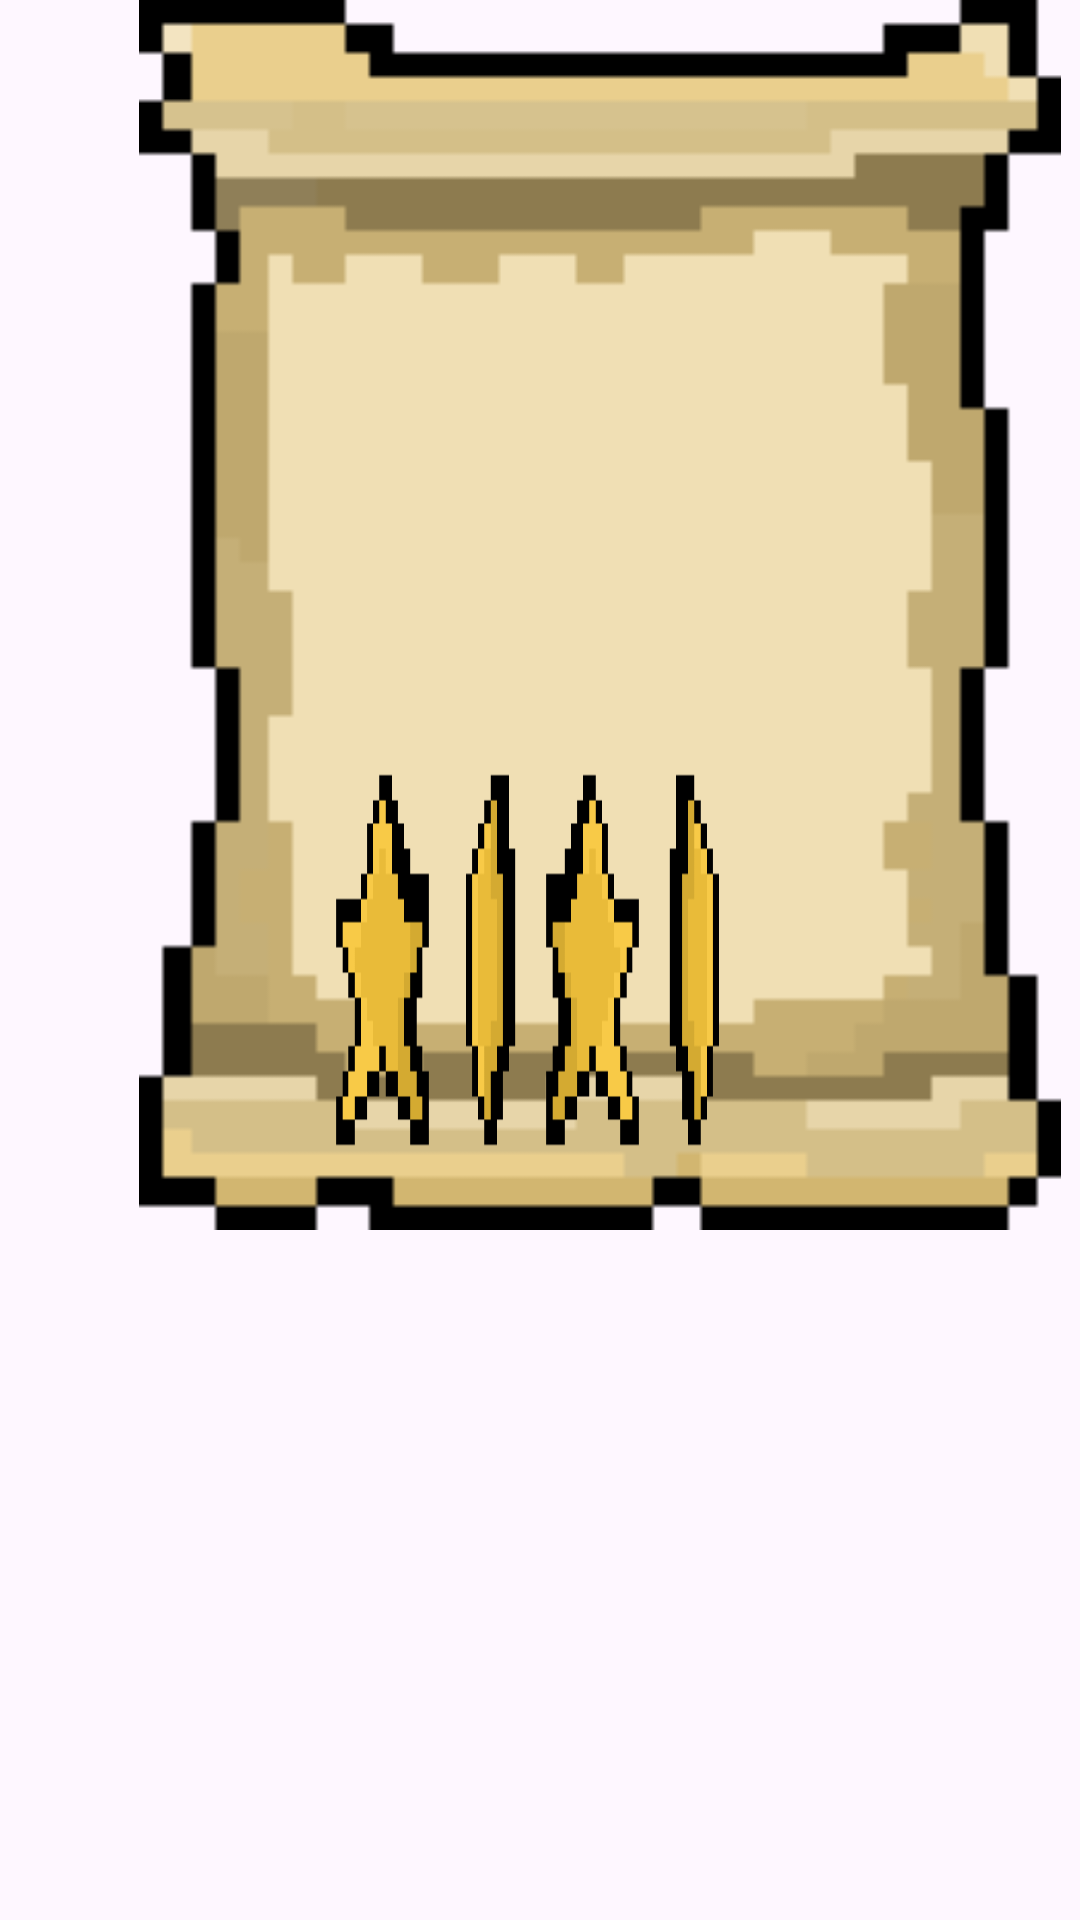

Here is an Android app screen rendered from its layout file. Give the layout XML and the strings, colors and styles it references.
<!-- AndroidManifest.xml: application theme Theme.TaskBound -->
<!-- res/layout/dialog_collectible.xml -->
<?xml version="1.0" encoding="utf-8"?>
<FrameLayout xmlns:android="http://schemas.android.com/apk/res/android"
    xmlns:app="http://schemas.android.com/apk/res-auto"
    xmlns:tools="http://schemas.android.com/tools"
    android:layout_width="wrap_content"
    android:layout_height="wrap_content">

    <ImageView
        android:id="@+id/background"
        android:layout_width="400dp"
        android:layout_height="410dp"
        android:background="@android:color/transparent"
        android:src="@drawable/fragment_scroll" />

    <LinearLayout
        android:layout_width="match_parent"
        android:layout_height="match_parent"
        android:layout_gravity="center"
        android:gravity="center"
        android:orientation="vertical">

        <TextView
            android:id="@+id/dialog_message"
            android:layout_width="match_parent"
            android:layout_height="wrap_content"
            android:layout_marginTop="36dp"
            android:fontFamily="@font/retropix"
            android:text="You got"
            android:textAlignment="center"
            android:textSize="28sp"
            android:visibility="gone" />

        <ImageView
            android:id="@+id/dialog_animated_roll"
            android:layout_width="140dp"
            android:layout_height="140dp"
            android:background="@drawable/animated_roll"
            android:visibility="visible" />

        <ImageView
            android:id="@+id/dialog_collectible_image"
            android:layout_width="wrap_content"
            android:layout_height="120dp"
            android:layout_marginTop="8dp"
            android:layout_marginBottom="8dp"
            android:paddingHorizontal="100dp"
            android:src="@drawable/collectible_lilyhat"
            android:visibility="gone" />

        <TextView
            android:id="@+id/dialog_collectible_name"
            android:layout_width="wrap_content"
            android:layout_height="wrap_content"
            android:fontFamily="@font/retropix"
            android:paddingHorizontal="70dp"
            android:text="Crying Maple"
            android:textSize="28sp"
            android:visibility="gone" />

        <Button
            android:id="@+id/dialog_close_button"
            android:layout_width="wrap_content"
            android:layout_height="wrap_content"
            android:layout_marginTop="6dp"
            android:backgroundTint="@color/primary"
            android:fontFamily="@font/retropix"
            android:paddingTop="4dp"
            android:paddingBottom="2dp"
            android:text="Cool Beans!"
            android:textSize="18sp"
            android:visibility="gone" />
    </LinearLayout>

</FrameLayout>
<!-- resources referenced by this layout -->
<resources>
  <color name="primary">#E6A346</color>
  <!-- drawable animated_roll: png bitmap (drawable, 9972 bytes) -->
  <!-- drawable collectible_lilyhat: png bitmap (drawable, 2109 bytes) -->
  <!-- drawable fragment_scroll: png bitmap (drawable, 3132 bytes) -->
  <style name="Theme.TaskBound" parent="Base.Theme.TaskBound" />
  <style name="Base.Theme.TaskBound" parent="Theme.Material3.DayNight.NoActionBar">
          
          
          <item name="fontFamily">@font/retropix</item>
      </style>
</resources>
